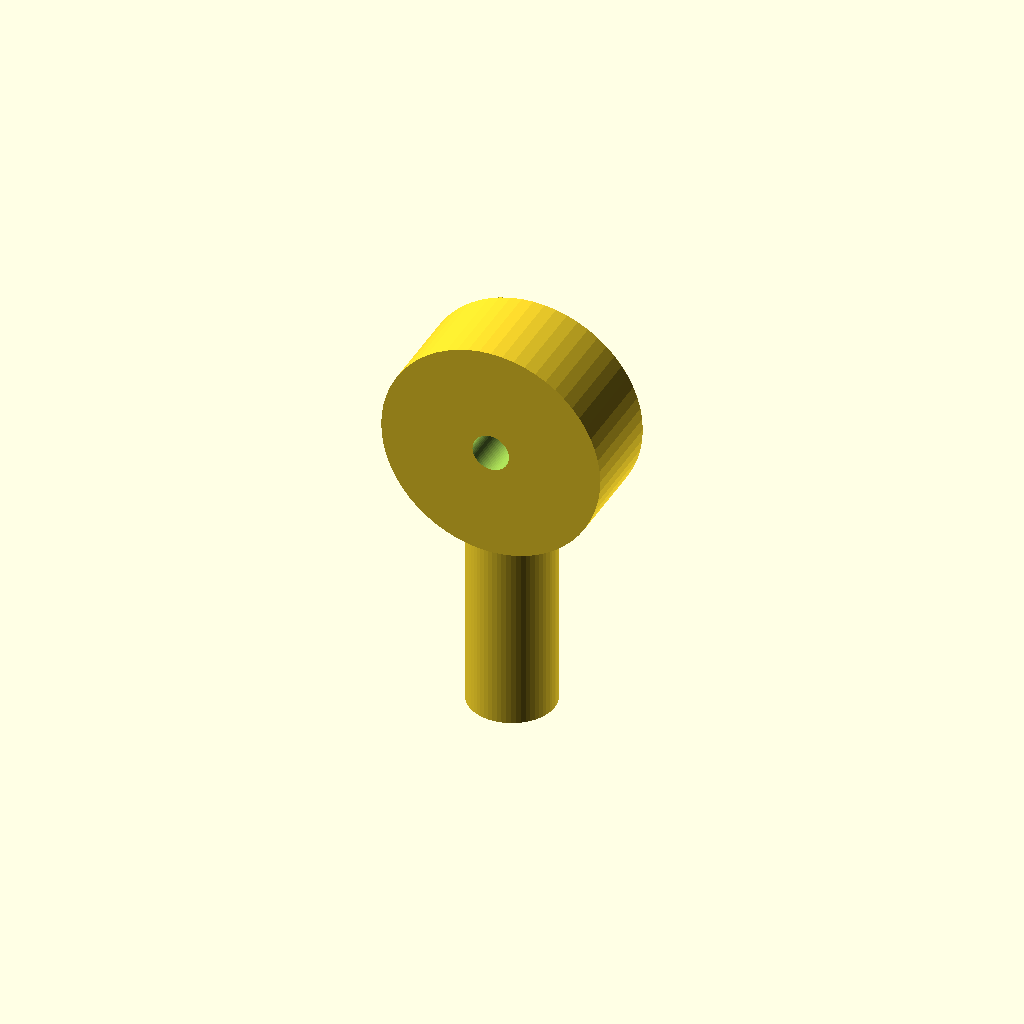
Cell 1 — every parameter at its default value.
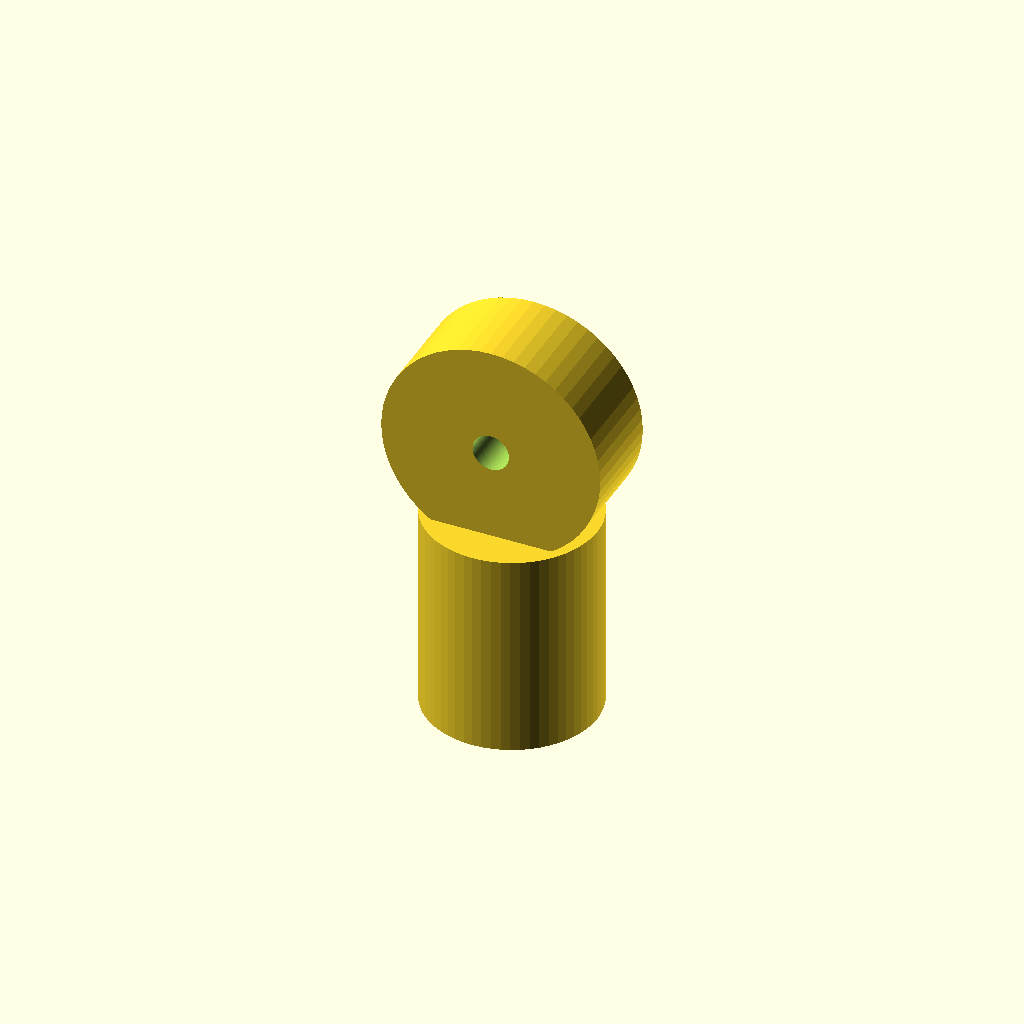
Cell 2: the same model with shaft_d = 28.
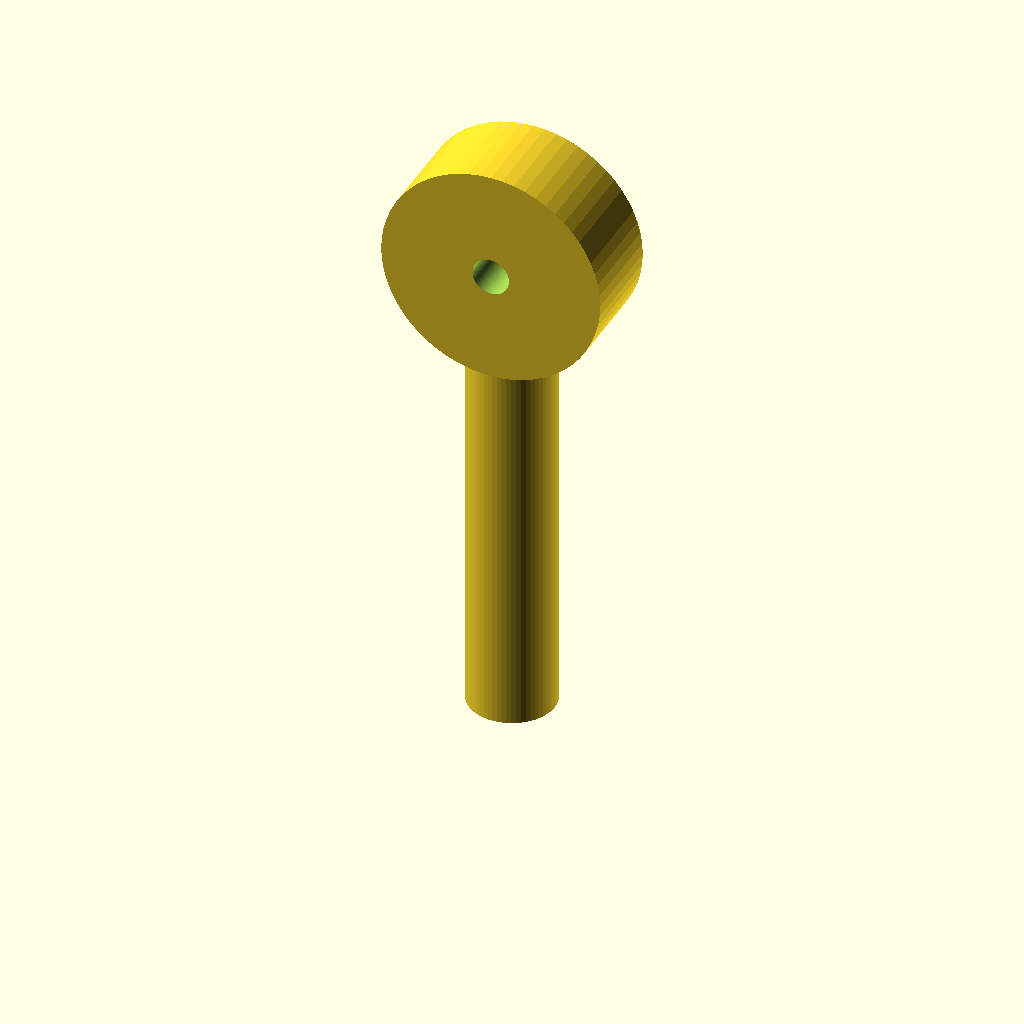
Cell 3 — shaft_l set to 64, the other parameters unchanged.
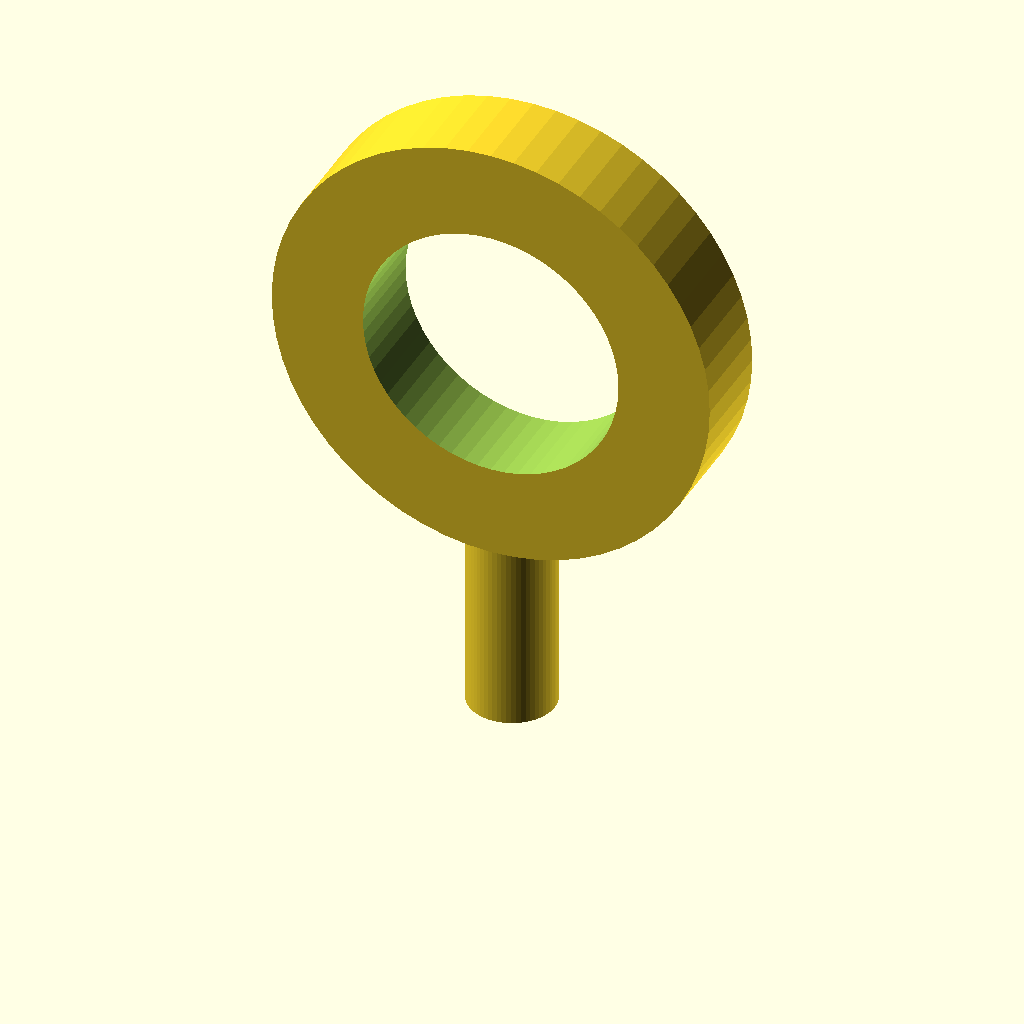
Cell 4: the same model with eye_outer_d = 72.
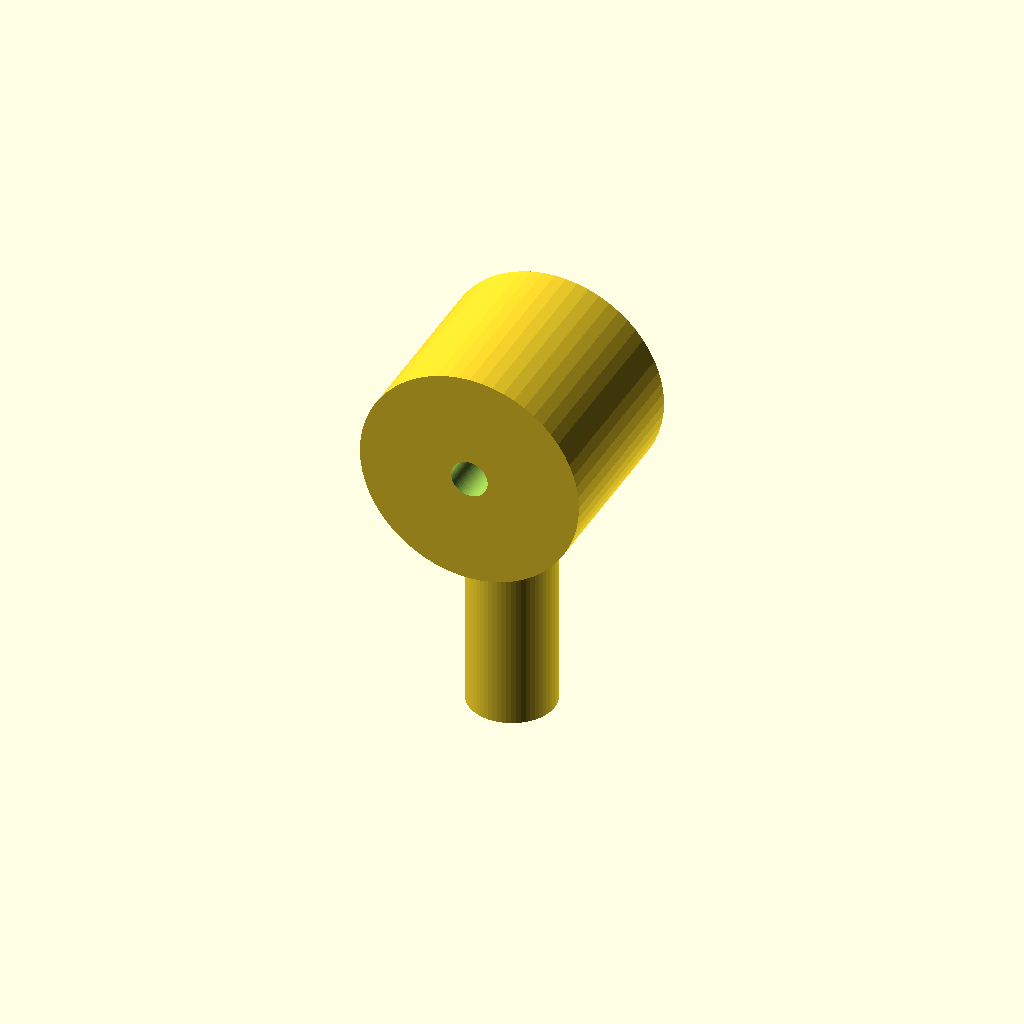
Cell 5: the same model with eye_t = 30.
One fixed orthographic camera (rotation 55°, 0°, 25°; colour scheme Cornfield) for every cell.
OpenSCAD source file optional_data/data/parts/part_0615.scad:
// Flat-eye bolt with a smooth shaft.
$fn = 60;
eps = 0.02;
shaft_d = 14;
shaft_l = 32;
eye_outer_d = 36;
eye_inner_d = eye_outer_d - 2 * 15;
eye_t = 15;
module eye() {
    translate([0, -eye_t / 2, shaft_l + eye_outer_d / 2 - 1]) rotate([-90, 0, 0])
        difference() { cylinder(d = eye_outer_d, h = eye_t); translate([0, 0, -eps]) cylinder(d = eye_inner_d, h = eye_t + 2 * eps); }
}
union() { cylinder(d = shaft_d, h = shaft_l + 2); eye(); }
Parameter table extracted from the source (name, type, default, range or options):
eps: number, default 0.02
shaft_d: number, default 14
shaft_l: number, default 32
eye_outer_d: number, default 36
eye_t: number, default 15
